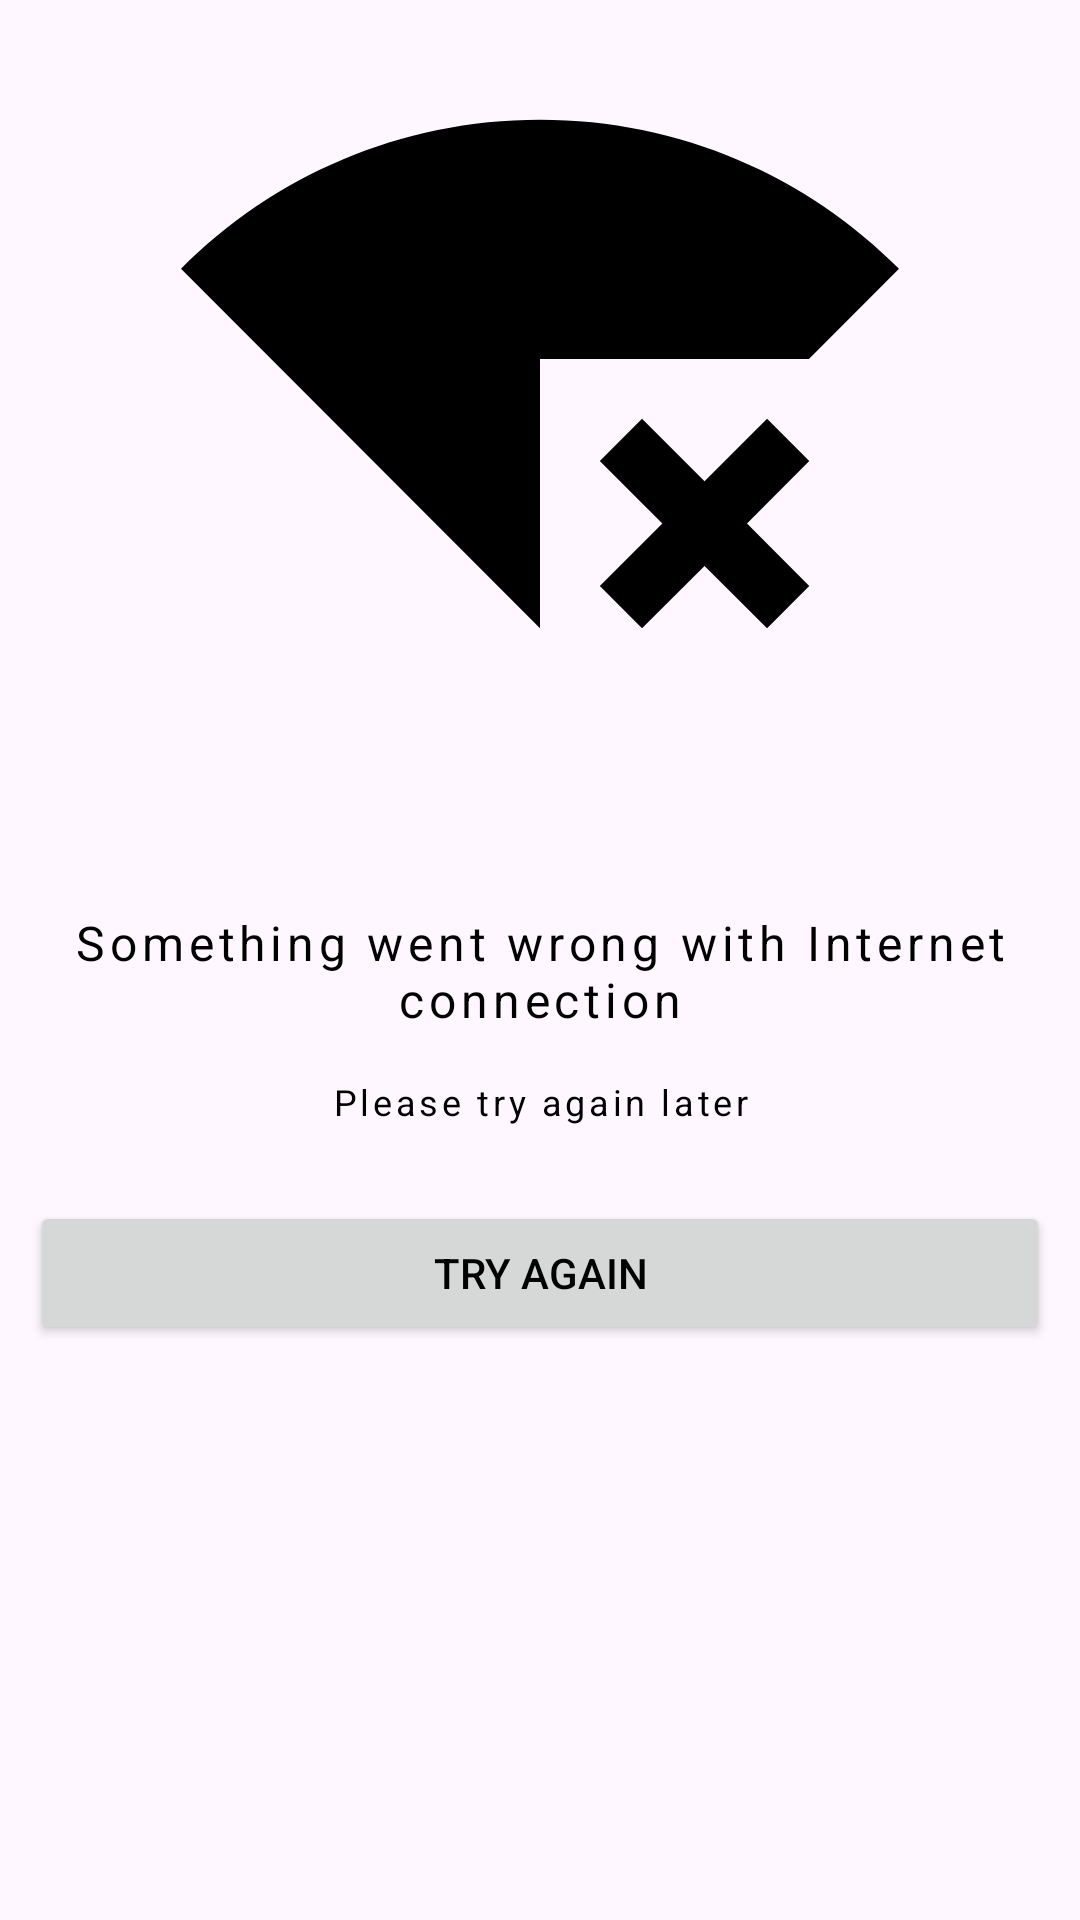

Android layout source for this screen:
<!-- AndroidManifest.xml: application theme Theme.MusicApp -->
<!-- res/layout/no_internet_layout.xml -->
<?xml version="1.0" encoding="utf-8"?>
<androidx.constraintlayout.widget.ConstraintLayout xmlns:android="http://schemas.android.com/apk/res/android"
    xmlns:app="http://schemas.android.com/apk/res-auto"
    xmlns:tools="http://schemas.android.com/tools"
    android:layout_width="match_parent"
    android:layout_height="match_parent">

    <ImageView
        android:id="@+id/image_no_internet"
        android:layout_width="match_parent"
        android:layout_height="0dp"
        android:layout_marginStart="10dp"
        android:layout_marginEnd="10dp"
        android:layout_marginBottom="64dp"
        android:src="@drawable/baseline_signal_wifi_connected_no_internet_4_24"
        app:layout_constraintBottom_toTopOf="@+id/textView"
        app:layout_constraintEnd_toEndOf="parent"
        app:layout_constraintHorizontal_bias="0.0"
        app:layout_constraintStart_toStartOf="parent"
        app:layout_constraintTop_toTopOf="parent"
        app:layout_constraintVertical_bias="0.0" />

    <TextView
        android:id="@+id/textView"
        style="@style/Header_Text_Home"
        android:layout_width="wrap_content"
        android:gravity="center"
        android:layout_height="wrap_content"
        android:layout_marginStart="10dp"
        android:layout_marginEnd="10dp"
        android:layout_marginBottom="296dp"
        android:text="@string/no_internet_text"
        app:layout_constraintBottom_toBottomOf="parent"
        app:layout_constraintEnd_toEndOf="parent"
        app:layout_constraintStart_toStartOf="parent"
        app:layout_constraintTop_toBottomOf="@+id/image_no_internet" />

    <TextView
        android:id="@+id/textView4"
        android:gravity="center"
        style="@style/Description_Text_Home"
        android:layout_width="wrap_content"
        android:layout_height="wrap_content"
        android:layout_marginStart="10dp"
        android:layout_marginTop="15dp"
        android:layout_marginEnd="10dp"
        android:text="@string/no_internet_description"
        app:layout_constraintEnd_toEndOf="parent"
        app:layout_constraintStart_toStartOf="parent"
        app:layout_constraintTop_toBottomOf="@+id/textView" />

    <Button
        android:id="@+id/button"
        android:layout_width="match_parent"
        android:layout_height="wrap_content"
        android:layout_marginStart="10dp"
        android:layout_marginTop="25dp"
        android:layout_marginEnd="10dp"
        android:text="@string/try_again_text"
        app:layout_constraintEnd_toEndOf="parent"
        app:layout_constraintStart_toStartOf="parent"
        app:layout_constraintTop_toBottomOf="@+id/textView4" />
</androidx.constraintlayout.widget.ConstraintLayout>
<!-- resources referenced by this layout -->
<resources>
  <!-- drawable baseline_signal_wifi_connected_no_internet_4_24 (drawable) -->
  <vector android:height="24dp" android:tint="#000000"
      android:viewportHeight="24" android:viewportWidth="24"
      android:width="24dp" xmlns:android="http://schemas.android.com/apk/res/android">
      <path android:fillColor="?android:attr/textColor" android:pathData="M24,8.98C20.93,5.9 16.69,4 12,4C7.31,4 3.07,5.9 0,8.98L12,21v-9h8.99L24,8.98zM19.59,14l-2.09,2.09L15.41,14L14,15.41l2.09,2.09L14,19.59L15.41,21l2.09,-2.08L19.59,21L21,19.59l-2.08,-2.09L21,15.41L19.59,14z"/>
  </vector>
  <string name="no_internet_description">Please try again later</string>
  <string name="no_internet_text">Something went wrong with Internet connection</string>
  <string name="try_again_text">Try again</string>
  <style name="Description_Text_Home">
          <item name="android:layout_width">wrap_content</item>
          <item name="android:layout_height">wrap_content</item>
          <item name="android:textSize">@dimen/_12sp_text_size</item>
          <item name="maxLines">1</item>
          <item name="android:letterSpacing">0.1</item>
          <item name="fontFamily">@font/sf_pro_display_semibold</item>
      </style>
  <style name="Header_Text_Home">
          <item name="android:layout_width">wrap_content</item>
          <item name="android:layout_height">wrap_content</item>
          <item name="android:textSize">@dimen/_16sp_text_size</item>
          <item name="maxLines">1</item>
          <item name="android:letterSpacing">0.1</item>
          <item name="fontFamily">@font/sf_pro_display_semibold</item>
      </style>
  <style name="Theme.MusicApp" parent="Base.Theme.MusicApp" />
  <dimen name="_12sp_text_size">12sp</dimen>
  <dimen name="_16sp_text_size">16sp</dimen>
  <style name="Base.Theme.MusicApp" parent="Theme.Material3.DayNight.NoActionBar">
          <item name="colorPrimary">@color/purple</item>
          <item name="colorOnPrimary">@color/white</item>
          <item name="colorSecondary">@color/light_purple</item>
          <item name="colorOnSecondary">@color/gray</item>
          <item name="android:textColor">@color/black</item>
          <item name="android:textColorHint">@color/gray</item>
          <item name="background">@color/white</item>
          <item name="android:statusBarColor">@android:color/transparent</item>
          <item name="android:navigationBarColor">@color/player_background_color</item>
          <item name="android:windowTranslucentStatus">false</item>
          <item name="android:windowTranslucentNavigation">false</item>
          <item name="android:windowLightStatusBar">true</item>
      </style>
  <color name="purple">#7E57E4</color>
  <color name="white">#FFFFFFFF</color>
  <color name="light_purple">#9877E2</color>
  <color name="gray">#56555B</color>
  <color name="black">#FF000000</color>
  <color name="player_background_color">#DCD9DD</color>
</resources>
